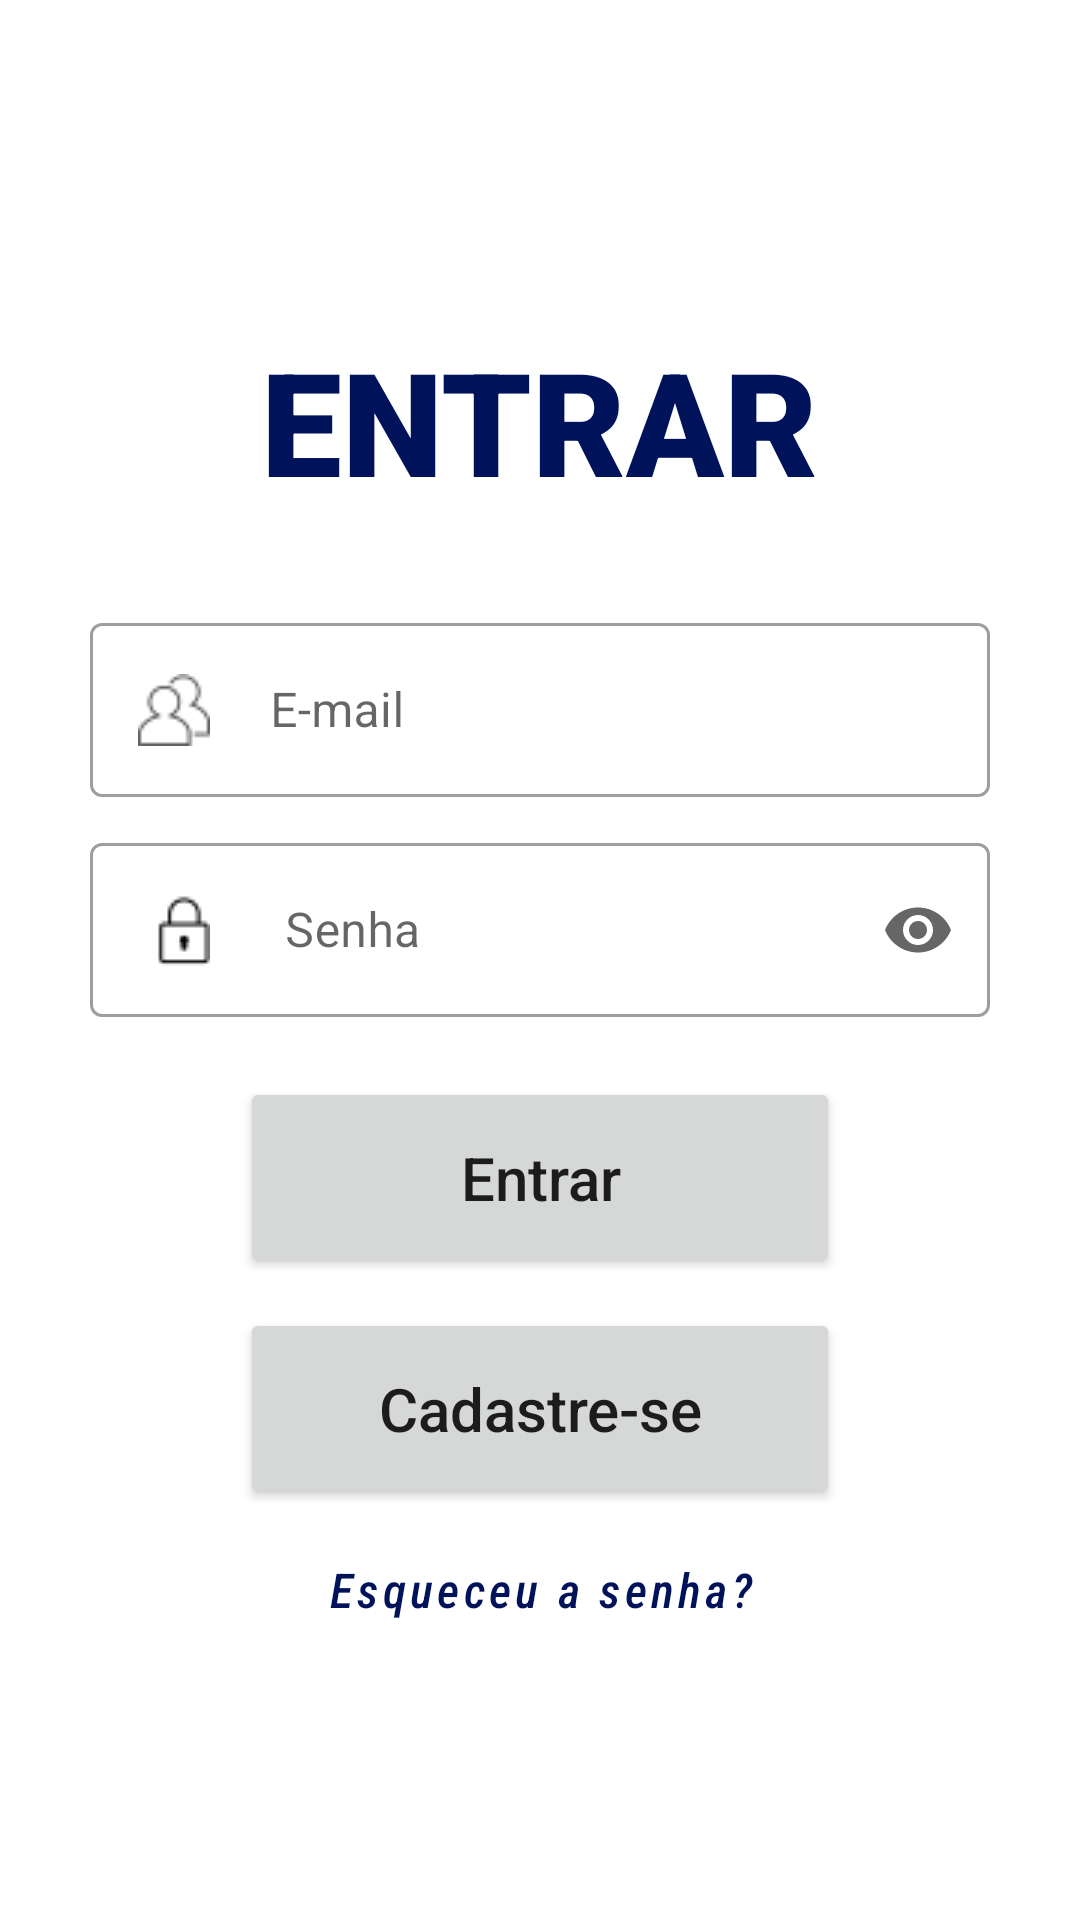

Layout XML and referenced resources for this Android screen:
<!-- AndroidManifest.xml: application theme Theme.projetoOrdensDeServicos -->
<!-- res/layout/activity_login.xml -->
<?xml version="1.0" encoding="utf-8"?>
<androidx.constraintlayout.widget.ConstraintLayout xmlns:android="http://schemas.android.com/apk/res/android"
    xmlns:app="http://schemas.android.com/apk/res-auto"
    xmlns:tools="http://schemas.android.com/tools"
    android:layout_width="match_parent"
    android:layout_height="wrap_content"
    android:paddingStart="30dp"
    android:paddingEnd="30dp"
    tools:context="br.com.fatec.projetoOrdensDeServicos.TelaLogin">

    <LinearLayout
        android:layout_width="match_parent"
        android:layout_height="wrap_content"
        android:gravity="center"
        android:orientation="vertical"
        app:layout_constraintBottom_toBottomOf="parent"
        app:layout_constraintEnd_toEndOf="parent"
        app:layout_constraintStart_toStartOf="parent"
        app:layout_constraintTop_toTopOf="parent">

        <TextView
            android:id="@+id/TextView"
            android:layout_width="wrap_content"
            android:layout_height="wrap_content"
            android:layout_marginTop="70dp"
            android:fontFamily="sans-serif-black"
            android:text="@string/entrar_1"
            android:textAlignment="center"
            android:textColor="@color/azul_ab"
            android:textSize="48sp" />

        <com.google.android.material.textfield.TextInputLayout
            android:id="@+id/txtInputLayout1"
            style="@style/Widget.MaterialComponents.TextInputLayout.OutlinedBox"
            android:layout_width="match_parent"
            android:layout_height="wrap_content"
            android:layout_marginTop="30dp"
            app:endIconMode="clear_text">

            <com.google.android.material.textfield.TextInputEditText
                android:id="@+id/txtEmail"
                android:layout_width="match_parent"
                android:layout_height="wrap_content"
                android:drawableStart="@drawable/users_2_icon"
                android:drawablePadding="20dp"
                android:hint="@string/e_mail"
                android:inputType="textEmailAddress" />
        </com.google.android.material.textfield.TextInputLayout>

        <com.google.android.material.textfield.TextInputLayout
            android:id="@+id/txtInputLayout2"
            style="@style/Widget.MaterialComponents.TextInputLayout.OutlinedBox"
            android:layout_width="match_parent"
            android:layout_height="wrap_content"
            android:layout_marginTop="10dp"
            app:endIconMode="password_toggle">

            <com.google.android.material.textfield.TextInputEditText
                android:id="@+id/txtSenha"
                android:layout_width="match_parent"
                android:layout_height="wrap_content"
                android:drawableStart="@drawable/very_basic_lock_icon"
                android:drawablePadding="25dp"
                android:hint="@string/senha"
                android:inputType="textPassword" />
        </com.google.android.material.textfield.TextInputLayout>


        <Button
            android:id="@+id/btnEntrar"
            android:layout_width="200dp"
            android:layout_height="67dp"
            android:layout_marginTop="20dp"
            android:text="@string/entrar"
            android:textAllCaps="false"
            android:textSize="20sp"
            app:cornerRadius="30dp" />

        <Button
            android:id="@+id/btnCadastro"
            android:layout_width="200dp"
            android:layout_height="67dp"
            android:layout_marginTop="10dp"
            android:text="@string/cadastre_se"
            android:textAllCaps="false"
            android:textSize="20sp"
            app:cornerRadius="30dp" />

        <Button
            android:id="@+id/btnRecuperarSenha"
            style="@style/Widget.MaterialComponents.Button.TextButton"
            android:layout_width="wrap_content"
            android:layout_height="wrap_content"
            android:layout_marginTop="3dp"
            android:fontFamily="sans-serif-condensed-medium"
            android:text="@string/esqueceu_a_senha"
            android:textAllCaps="false"
            android:textColor="@color/azul_ab"
            android:textSize="16sp"
            android:textStyle="italic" />

        <ProgressBar
            android:id="@+id/pBCarregar"
            style="?android:attr/progressBarStyle"
            android:layout_width="wrap_content"
            android:layout_height="wrap_content"
            android:visibility="invisible" />
    </LinearLayout>

</androidx.constraintlayout.widget.ConstraintLayout>
<!-- resources referenced by this layout -->
<resources>
  <color name="azul_ab">#00135a</color>
  <!-- drawable users_2_icon: png bitmap (drawable, 945 bytes) -->
  <!-- drawable very_basic_lock_icon: png bitmap (drawable, 365 bytes) -->
  <string name="cadastre_se">Cadastre-se</string>
  <string name="e_mail">E-mail</string>
  <string name="entrar">Entrar</string>
  <string name="entrar_1">ENTRAR</string>
  <string name="esqueceu_a_senha">Esqueceu a senha?</string>
  <string name="senha">Senha</string>
  <style name="Theme.projetoOrdensDeServicos" parent="Theme.MaterialComponents.DayNight.DarkActionBar">
          
          <item name="colorPrimary">@color/azul_ab</item>
          <item name="colorPrimaryVariant">@color/azul_ab</item>
          <item name="colorOnPrimary">@color/white</item>
          
          <item name="colorSecondary">@color/teal_200</item>
          <item name="colorSecondaryVariant">@color/teal_700</item>
          <item name="colorOnSecondary">@color/black</item>
          
          <item name="android:statusBarColor" tools:targetApi="l">?attr/colorPrimaryVariant</item>
          
      </style>
  <color name="white">#FFFFFFFF</color>
  <color name="teal_200">#FF03DAC5</color>
  <color name="teal_700">#FF018786</color>
  <color name="black">#FF000000</color>
</resources>
